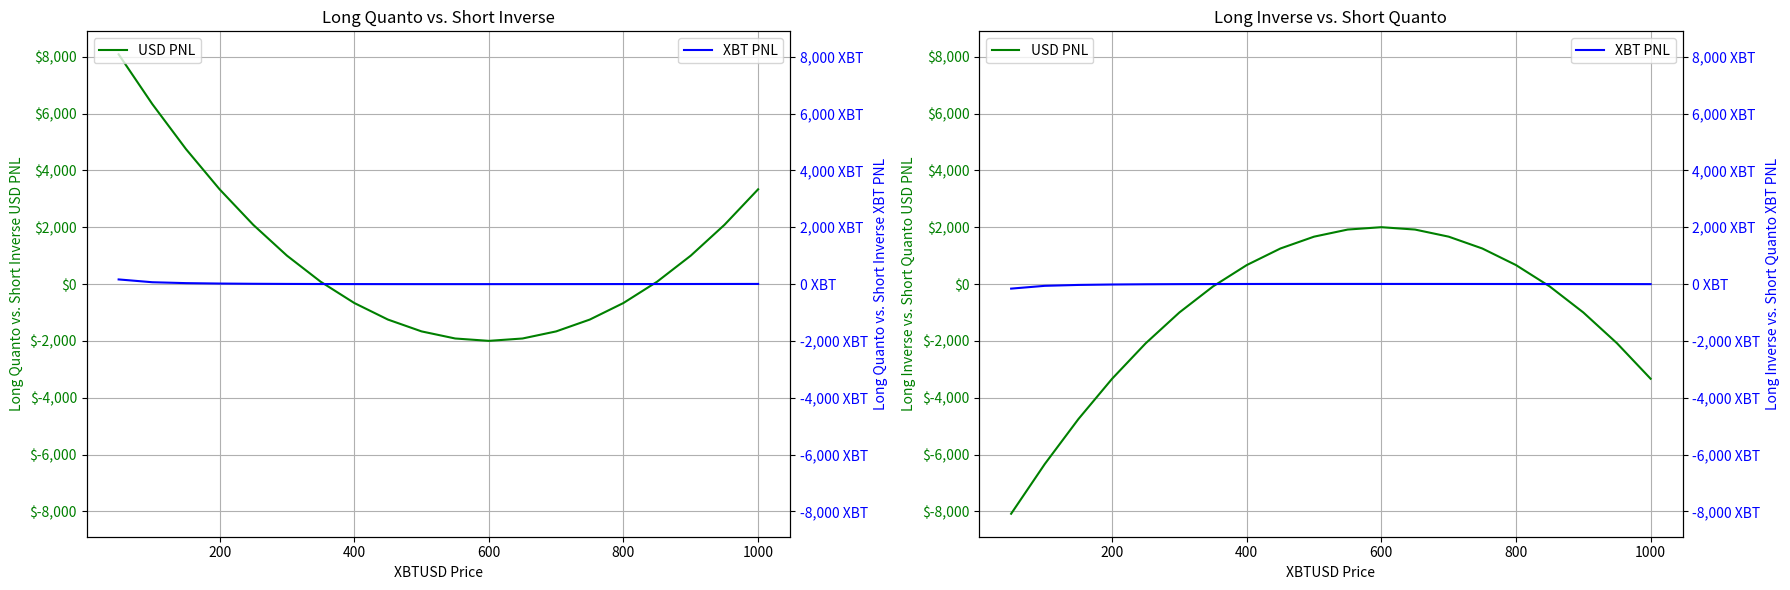

This chart was generated by the following Python code:
import matplotlib.pyplot as plt
import pandas as pd
import numpy as np
from matplotlib.ticker import FuncFormatter


quanto_premium = 100
xbt_usd_price = 500

# Entry prices and multipliers from the spreadsheet
entry_price_quanto = xbt_usd_price + quanto_premium
multiplier_quanto = 0.00001

entry_price_inverse = xbt_usd_price
multiplier_inverse = 100
contracts_inverse = 100

# calculations for the inverse contract values
inverse_usd_value = multiplier_inverse * contracts_inverse
inverse_xbt_value = inverse_usd_value / entry_price_inverse

# calculations for the quanto contract values
contracts_quanto = inverse_xbt_value  / (entry_price_quanto * multiplier_quanto)
quanto_usd_value = contracts_quanto * multiplier_quanto * (entry_price_quanto ** 2)

# XBTUSD values from $50 to $1050, increment by $50. Start from $50 to avoid division by zero
xbtusd_values = np.arange(50, 1050, 50)

# Adjusted PNL calculations based on the provided formulas
quanto_xbt_pnl = (xbtusd_values - entry_price_quanto) * multiplier_quanto * contracts_quanto
quanto_usd_pnl = quanto_xbt_pnl * xbtusd_values
inverse_xbt_pnl = (1 / entry_price_inverse - 1 / xbtusd_values) * multiplier_inverse * contracts_inverse
inverse_usd_pnl = inverse_xbt_pnl * xbtusd_values

# Calculating PNL for "Long quanto vs. Short inverse" and "Long inverse vs. Short Quanto"
long_quanto_short_inverse_xbt_pnl = quanto_xbt_pnl - inverse_xbt_pnl
long_quanto_short_inverse_usd_pnl = quanto_usd_pnl - inverse_usd_pnl

long_inverse_short_quanto_xbt_pnl = inverse_xbt_pnl - quanto_xbt_pnl
long_inverse_short_quanto_usd_pnl = inverse_usd_pnl - quanto_usd_pnl

# Creating a DataFrame for the new PNL calculations
pnl_comparison_data = pd.DataFrame({
    'XBTUSD': xbtusd_values,
    'Long Quanto vs. Short Inverse XBT PNL': long_quanto_short_inverse_xbt_pnl,
    'Long Quanto vs. Short Inverse USD PNL': long_quanto_short_inverse_usd_pnl,
    'Long Inverse vs. Short Quanto XBT PNL': long_inverse_short_quanto_xbt_pnl,
    'Long Inverse vs. Short Quanto USD PNL': long_inverse_short_quanto_usd_pnl
})

# Function to format the tick labels
def usd_formatter(x, pos):
    return '${:,.0f}'.format(x)  # Format as dollar value, no decimal places

def xbt_formatter(x, pos):
    return '{:,.0f} XBT'.format(x)  # Format as integer followed by "XBT"

# Adjusted plotting function for the new comparison graphs with formatted y-axes
def plot_comparison_graphs(df):
    fig, axs = plt.subplots(1, 2, figsize=(18, 6))

    # Determine the common y-axis limits for better comparison
    all_pnl_values = pd.concat([df['Long Quanto vs. Short Inverse USD PNL'], df['Long Quanto vs. Short Inverse XBT PNL'],
                                df['Long Inverse vs. Short Quanto USD PNL'], df['Long Inverse vs. Short Quanto XBT PNL']])
    min_pnl, max_pnl = all_pnl_values.min(), all_pnl_values.max()
    common_ylim = (min_pnl - (0.1 * abs(min_pnl)), max_pnl + (0.1 * abs(max_pnl)))  # Adjusting limits for margin

    # Plotting with adjusted y-axis limits
    for i, scenario in enumerate(['Long Quanto vs. Short Inverse', 'Long Inverse vs. Short Quanto']):
        ax1 = axs[i]
        ax1.plot(df['XBTUSD'], df[f'{scenario} USD PNL'], label='USD PNL', color='green')
        ax1.set_xlabel('XBTUSD Price')
        ax1.set_ylabel(f'{scenario} USD PNL', color='green')
        ax1.tick_params(axis='y', labelcolor='green')
        ax1.grid(True)
        ax1.set_title(scenario)
        ax1.legend(loc='upper left')
        ax1.yaxis.set_major_formatter(FuncFormatter(usd_formatter))
        ax1.set_ylim(common_ylim)  # Set common y-axis limits for USD PNL

        ax2 = ax1.twinx()
        ax2.plot(df['XBTUSD'], df[f'{scenario} XBT PNL'], label='XBT PNL', color='blue')
        ax2.set_ylabel(f'{scenario} XBT PNL', color='blue')
        ax2.tick_params(axis='y', labelcolor='blue')
        ax2.legend(loc='upper right')
        ax2.yaxis.set_major_formatter(FuncFormatter(xbt_formatter))
        ax2.set_ylim(common_ylim)  # Set common y-axis limits for XBT PNL

    fig.tight_layout()
    plt.show()


# Call the function to plot the comparison graphs
plot_comparison_graphs(pnl_comparison_data)

